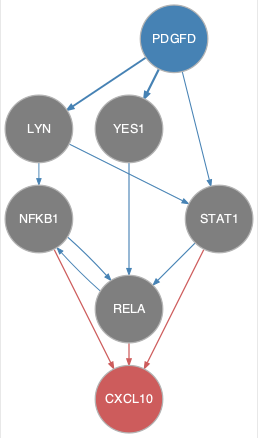

Data behind this chart, as committed beside it:
from	to
LYN	NFKB1
LYN	STAT1
NFKB1	RELA
PDGFD	LYN
PDGFD	STAT1
PDGFD	YES1
RELA	NFKB1
STAT1	RELA
YES1	RELA
NFKB1	CXCL10
RELA	CXCL10
STAT1	CXCL10
